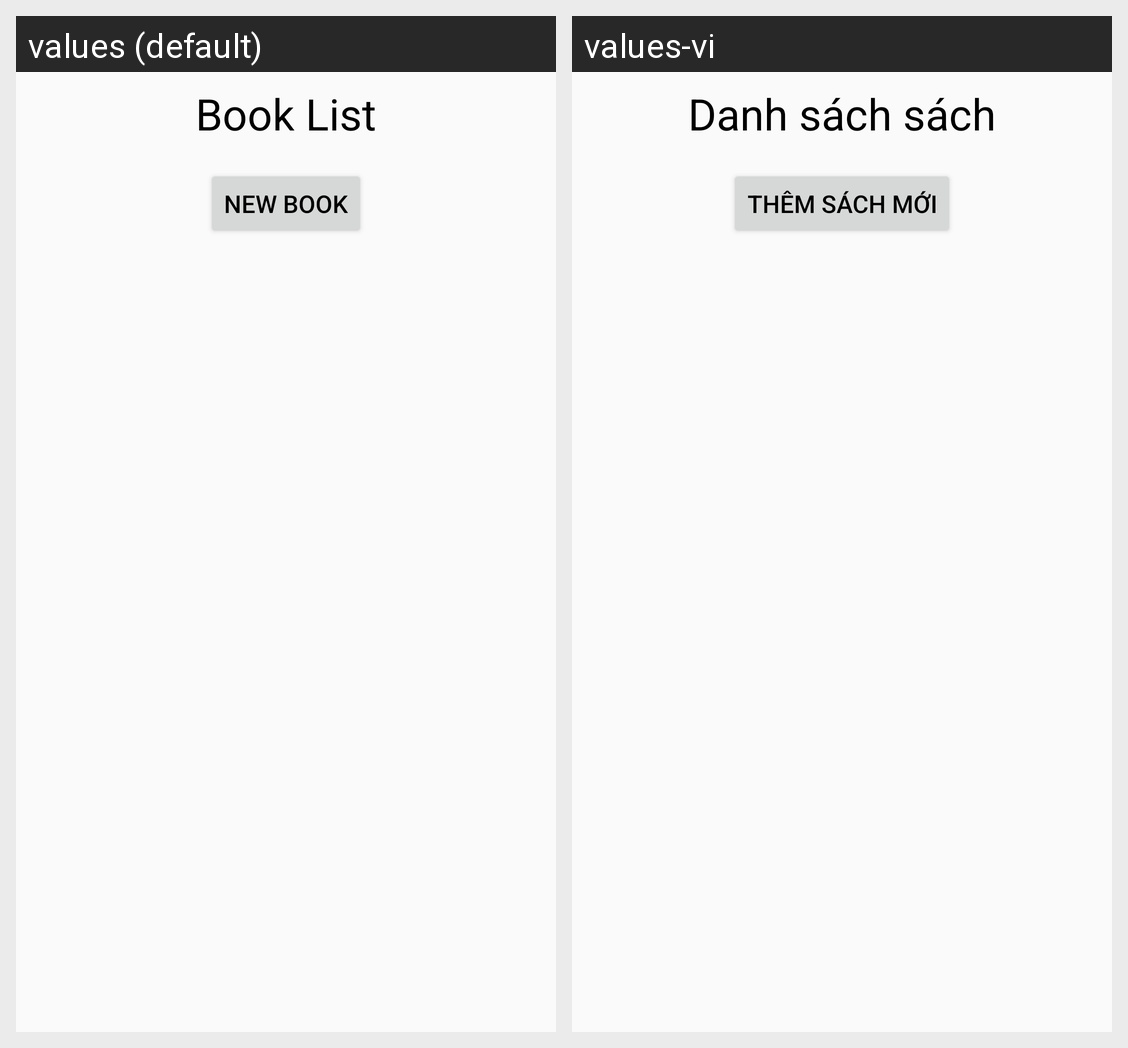

Strings drawn on this Android screen and how each of the app's shown locales translates them:
Android screen res/layout/activity_book_list.xml rendered under 2 locales, left to right: values (default), values-vi. Device: Nexus 5 (rendered at 1080×1920; each locale shown at half size, 540×960, under a caption strip naming it); theme Theme.MyApplication.
Strings drawn on this screen, with the default value and each locale's value (text and hints the layout hard-codes, and strings that could not be matched under every locale, appear in the picture but are not listed):

b_list
  values: Book List
  values-vi: Danh sách sách

newbook
  values: NEW BOOK
  values-vi: Thêm sách mới
